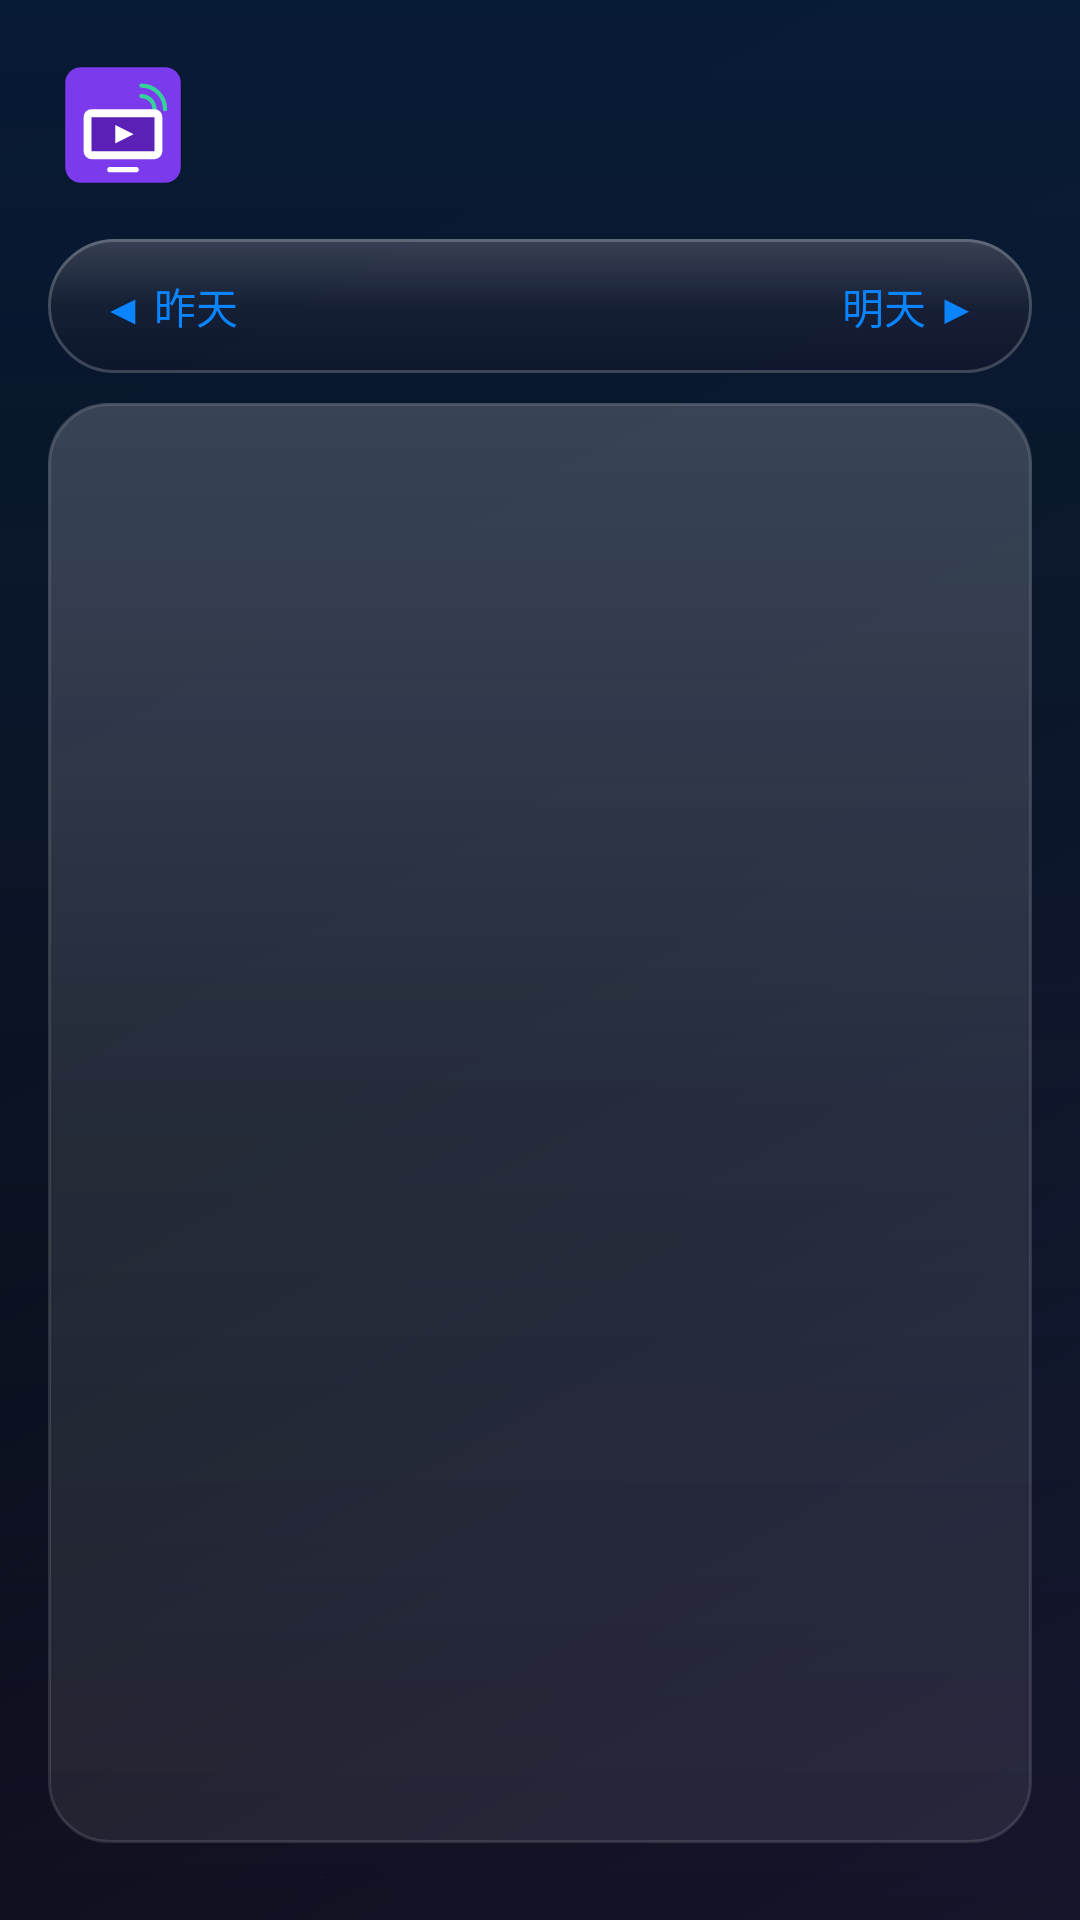

Write the Android layout XML for this screen, with the resource values it uses.
<!-- AndroidManifest.xml: application theme Theme.TVBoxLive -->
<!-- res/layout/dialog_epg.xml -->
<?xml version="1.0" encoding="utf-8"?>
<LinearLayout xmlns:android="http://schemas.android.com/apk/res/android"
    xmlns:tools="http://schemas.android.com/tools"
    android:layout_width="match_parent"
    android:layout_height="wrap_content"
    android:orientation="vertical">

    
    <LinearLayout
        android:layout_width="match_parent"
        android:layout_height="wrap_content"
        android:gravity="center_vertical"
        android:orientation="horizontal"
        android:paddingStart="20dp"
        android:paddingTop="18dp"
        android:paddingEnd="20dp"
        android:paddingBottom="10dp">

        <ImageView
            android:id="@+id/iv_epg_logo"
            android:layout_width="42dp"
            android:layout_height="42dp"
            android:layout_marginEnd="12dp"
            android:contentDescription="@string/channel_info"
            android:scaleType="fitCenter"
            android:src="@drawable/ic_launcher" />

        <LinearLayout
            android:layout_width="0dp"
            android:layout_height="wrap_content"
            android:layout_weight="1"
            android:orientation="vertical">

            <TextView
                android:id="@+id/tv_epg_channel"
                style="@style/Text.Title"
                android:layout_width="match_parent"
                android:layout_height="wrap_content"
                android:ellipsize="end"
                android:maxLines="1"
                tools:text="CCTV-1 综合" />

            <TextView
                android:id="@+id/tv_epg_group"
                style="@style/Text.Caption"
                android:layout_width="match_parent"
                android:layout_height="wrap_content"
                android:layout_marginTop="2dp"
                android:ellipsize="end"
                android:maxLines="1"
                tools:text="央视 · 今日节目单" />
        </LinearLayout>
    </LinearLayout>

    
    <LinearLayout
        android:layout_width="match_parent"
        android:layout_height="wrap_content"
        android:layout_marginStart="16dp"
        android:layout_marginTop="4dp"
        android:layout_marginEnd="16dp"
        android:layout_marginBottom="10dp"
        android:background="@drawable/glass_pill"
        android:gravity="center_vertical"
        android:orientation="horizontal"
        android:paddingStart="6dp"
        android:paddingTop="4dp"
        android:paddingEnd="6dp"
        android:paddingBottom="4dp">

        <Button
            android:id="@+id/btn_epg_prev_day"
            android:layout_width="wrap_content"
            android:layout_height="wrap_content"
            android:background="@android:color/transparent"
            android:fontFamily="sans-serif-medium"
            android:minWidth="0dp"
            android:minHeight="0dp"
            android:paddingStart="12dp"
            android:paddingTop="8dp"
            android:paddingEnd="12dp"
            android:paddingBottom="8dp"
            android:text="◀ 昨天"
            android:textAllCaps="false"
            android:textColor="@color/accent_blue"
            android:textSize="14sp" />

        <TextView
            android:id="@+id/tv_epg_date"
            android:layout_width="0dp"
            android:layout_height="wrap_content"
            android:layout_weight="1"
            android:fontFamily="sans-serif-medium"
            android:gravity="center"
            android:letterSpacing="0.02"
            android:textColor="@color/text_primary"
            android:textSize="15sp"
            tools:text="7 月 14 日 · 今天" />

        <Button
            android:id="@+id/btn_epg_next_day"
            android:layout_width="wrap_content"
            android:layout_height="wrap_content"
            android:background="@android:color/transparent"
            android:fontFamily="sans-serif-medium"
            android:minWidth="0dp"
            android:minHeight="0dp"
            android:paddingStart="12dp"
            android:paddingTop="8dp"
            android:paddingEnd="12dp"
            android:paddingBottom="8dp"
            android:text="明天 ▶"
            android:textAllCaps="false"
            android:textColor="@color/accent_blue"
            android:textSize="14sp" />
    </LinearLayout>

    
    <FrameLayout
        android:id="@+id/fl_epg_list"
        android:layout_width="match_parent"
        android:layout_height="480dp"
        android:layout_marginStart="16dp"
        android:layout_marginEnd="16dp"
        android:background="@drawable/glass_panel_dim"
        android:padding="4dp">

        <androidx.recyclerview.widget.RecyclerView
            android:id="@+id/rv_epg_list"
            android:layout_width="match_parent"
            android:layout_height="match_parent"
            android:clipToPadding="false"
            android:paddingTop="4dp"
            android:paddingBottom="8dp"
            android:scrollbars="vertical" />

        <ProgressBar
            android:id="@+id/pb_epg_loading"
            android:layout_width="wrap_content"
            android:layout_height="wrap_content"
            android:layout_gravity="center"
            android:visibility="gone" />

        <TextView
            android:id="@+id/tv_epg_empty"
            android:layout_width="wrap_content"
            android:layout_height="wrap_content"
            android:layout_gravity="center"
            android:fontFamily="sans-serif"
            android:textColor="@color/text_tertiary"
            android:textSize="14sp"
            android:visibility="gone"
            tools:text="暂无节目单" />
    </FrameLayout>

    
    <TextView
        android:layout_width="match_parent"
        android:layout_height="wrap_content"
        android:layout_marginStart="20dp"
        android:layout_marginTop="8dp"
        android:layout_marginEnd="20dp"
        android:layout_marginBottom="14dp"
        android:fontFamily="sans-serif"
        android:text="左右键切换日期 · 上下键浏览节目 · 返回键关闭"
        android:textColor="@color/text_tertiary"
        android:textSize="12sp"
        android:gravity="center" />

</LinearLayout>
<!-- resources referenced by this layout -->
<resources>
  <color name="accent_blue">#0A84FF</color>
  <color name="text_primary">#FFFFFF</color>
  <color name="text_tertiary">#80FFFFFF</color>
  <!-- drawable glass_pill (drawable) -->
  <?xml version="1.0" encoding="utf-8"?>
  <layer-list xmlns:android="http://schemas.android.com/apk/res/android">
      <item>
          <shape android:shape="rectangle">
              <solid android:color="#59121226" />
              <corners android:radius="@dimen/radius_lg" />
              <stroke android:width="@dimen/glass_stroke_width" android:color="@color/glass_stroke" />
          </shape>
      </item>
      <item>
          <shape android:shape="rectangle">
              <gradient
                  android:startColor="#2EFFFFFF"
                  android:centerColor="#0AFFFFFF"
                  android:endColor="#00FFFFFF"
                  android:angle="270" />
              <corners android:radius="@dimen/radius_lg" />
          </shape>
      </item>
  </layer-list>
  <string name="channel_info">频道信息</string>
  <style name="Text.Caption" parent="">
          <item name="android:textColor">@color/text_tertiary</item>
          <item name="android:textSize">12sp</item>
          <item name="android:fontFamily">sans-serif</item>
      </style>
  <style name="Text.Title" parent="">
          <item name="android:textColor">@color/text_primary</item>
          <item name="android:textSize">22sp</item>
          <item name="android:fontFamily">sans-serif-medium</item>
          <item name="android:letterSpacing">0.01</item>
      </style>
  <color name="glass_fill_dim">#14FFFFFF</color>
  <dimen name="radius_md">20dp</dimen>
  <dimen name="glass_stroke_width">1dp</dimen>
  <color name="glass_stroke_soft">#1FFFFFFF</color>
  <dimen name="radius_lg">28dp</dimen>
  <color name="glass_stroke">#33FFFFFF</color>
  <!-- drawable bg_app_gradient (drawable) -->
  <?xml version="1.0" encoding="utf-8"?>
  <layer-list xmlns:android="http://schemas.android.com/apk/res/android">
      <item>
          <shape android:shape="rectangle">
              <gradient
                  android:startColor="@color/bg_grad_top"
                  android:centerColor="@color/bg_base"
                  android:endColor="@color/bg_grad_bottom"
                  android:angle="135" />
          </shape>
      </item>
      
      <item>
          <shape android:shape="rectangle">
              <gradient
                  android:startColor="#260A84FF"
                  android:endColor="#00000000"
                  android:angle="270"
                  android:type="linear" />
          </shape>
      </item>
  </layer-list>
  <color name="text_secondary">#B8BCC8</color>
  <color name="bg_grad_bottom">#070710</color>
  <color name="accent_green">#30D158</color>
  <style name="WindowAnim.Apple" parent="">
          <item name="android:activityOpenEnterAnimation">@anim/apple_activity_enter</item>
          <item name="android:activityOpenExitAnimation">@anim/apple_activity_exit</item>
          <item name="android:activityCloseEnterAnimation">@anim/apple_activity_enter</item>
          <item name="android:activityCloseExitAnimation">@anim/apple_activity_exit</item>
      </style>
  <color name="bg_grad_top">#15152B</color>
  <color name="bg_base">#0B0B14</color>
  <style name="DialogAnim.Apple" parent="">
          <item name="android:windowEnterAnimation">@anim/apple_dialog_enter</item>
          <item name="android:windowExitAnimation">@anim/apple_dialog_exit</item>
      </style>
  <style name="AppleDialogButton" parent="Widget.AppCompat.Button.Borderless.Colored">
          <item name="android:textColor">@color/accent_blue</item>
          <item name="android:textSize">16sp</item>
          <item name="android:textAllCaps">false</item>
          <item name="android:fontFamily">sans-serif-medium</item>
          <item name="android:letterSpacing">0.01</item>
      </style>
  <color name="glass_dialog_fill">#D11A1A2B</color>
</resources>
